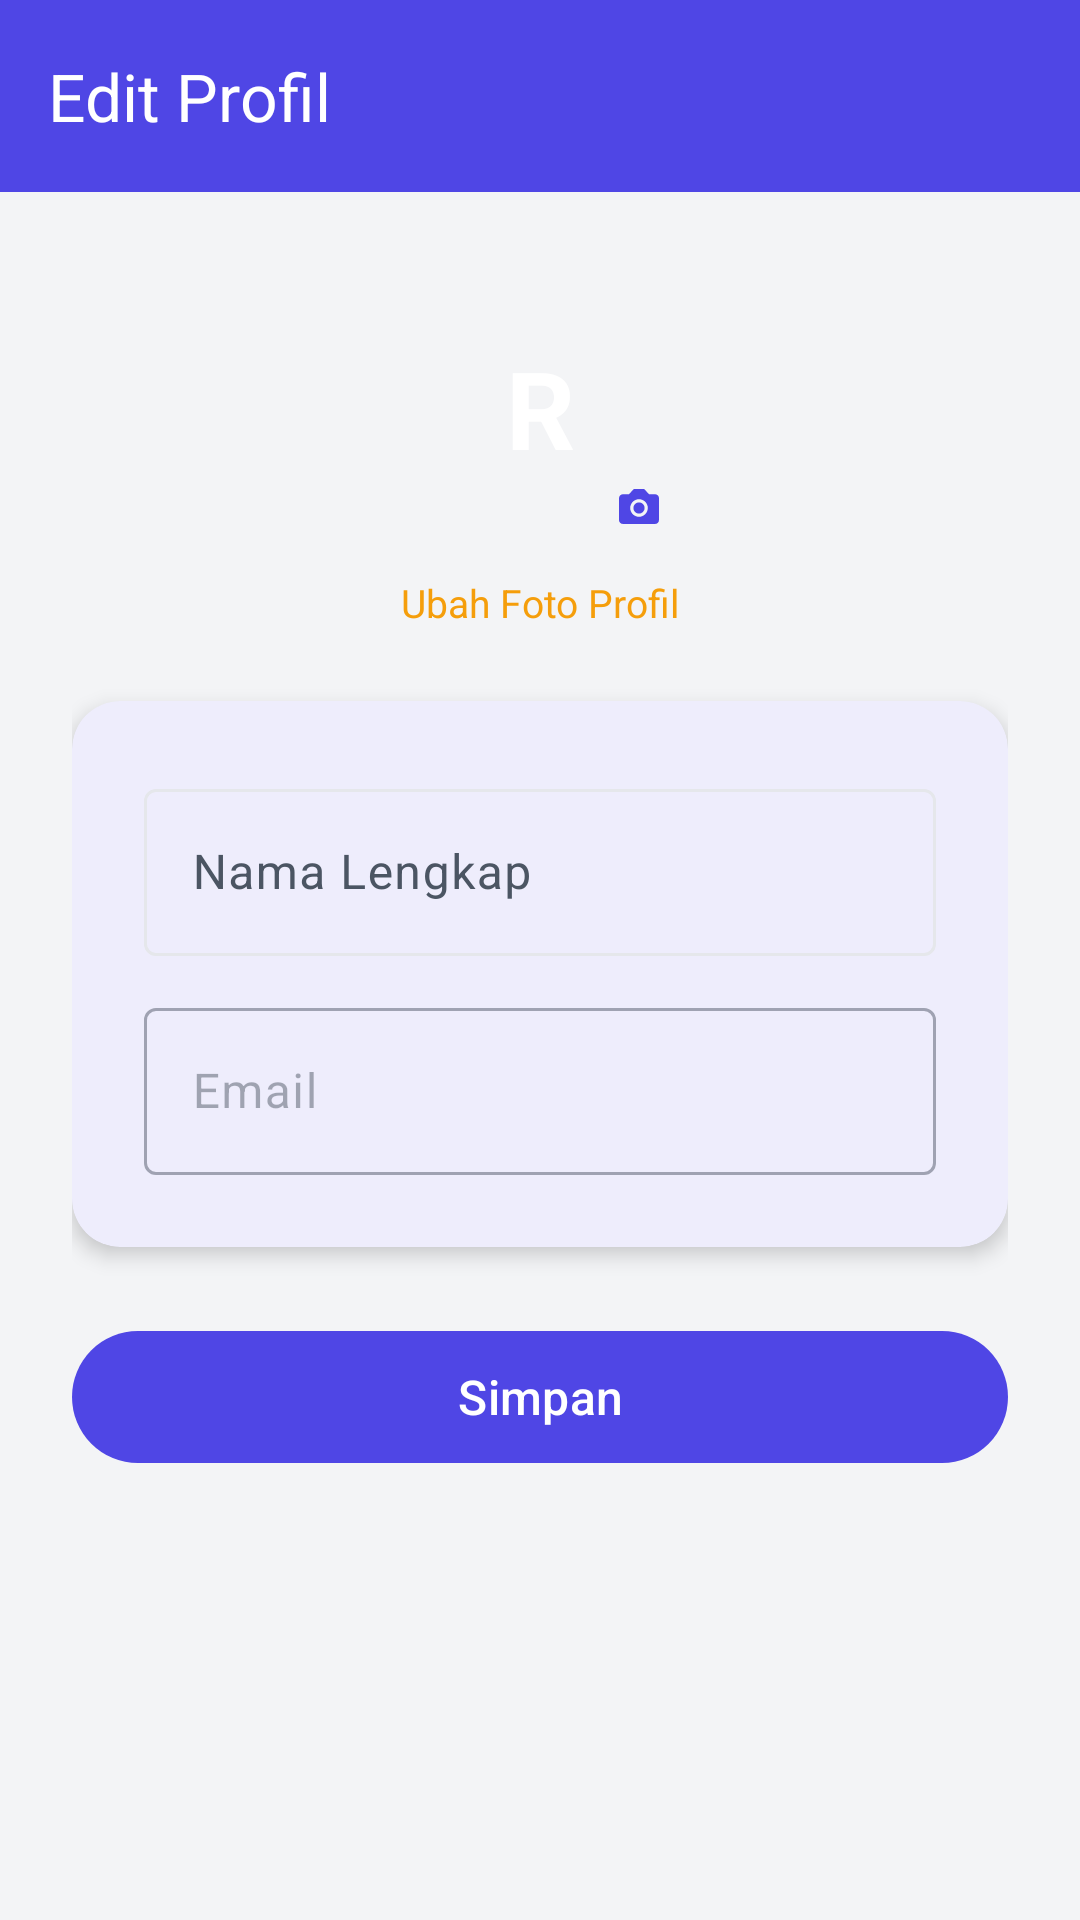

The Android layout XML behind this screen, and the referenced resources:
<!-- AndroidManifest.xml: application theme Theme.LearningPath -->
<!-- res/layout/activity_edit_profil.xml -->
<?xml version="1.0" encoding="utf-8"?>
<LinearLayout xmlns:android="http://schemas.android.com/apk/res/android"
    xmlns:app="http://schemas.android.com/apk/res-auto"
    android:layout_width="match_parent"
    android:layout_height="match_parent"
    android:background="@color/light_gray"
    android:orientation="vertical">

    <com.google.android.material.appbar.MaterialToolbar
        android:id="@+id/toolbar"
        android:layout_width="match_parent"
        android:layout_height="?attr/actionBarSize"
        android:background="@color/primary"
        app:navigationIcon="@drawable/ic_back"
        app:navigationIconTint="@color/white"
        app:title="@string/edit_profil"
        app:titleTextColor="@color/white" />

    <ScrollView
        android:layout_width="match_parent"
        android:layout_height="match_parent"
        android:fillViewport="true">

        <LinearLayout
            android:layout_width="match_parent"
            android:layout_height="wrap_content"
            android:orientation="vertical"
            android:padding="@dimen/space_xl">

            
            <LinearLayout
                android:layout_width="match_parent"
                android:layout_height="wrap_content"
                android:gravity="center"
                android:orientation="vertical">

                <FrameLayout
                    android:id="@+id/layoutAvatar"
                    android:layout_width="96dp"
                    android:layout_height="96dp"
                    android:clickable="true"
                    android:focusable="true"
                    android:foreground="?attr/selectableItemBackgroundBorderless">

                    <ImageView
                        android:id="@+id/ivAvatar"
                        android:layout_width="match_parent"
                        android:layout_height="match_parent"
                        android:background="@drawable/bg_circle_primary"
                        android:contentDescription="@string/foto_profil"
                        android:padding="6dp"
                        android:scaleType="centerCrop"
                        android:visibility="gone" />

                    <TextView
                        android:id="@+id/tvAvatar"
                        android:layout_width="match_parent"
                        android:layout_height="match_parent"
                        android:background="@drawable/bg_circle_primary"
                        android:gravity="center"
                        android:text="R"
                        android:textColor="@color/white"
                        android:textSize="36sp"
                        android:textStyle="bold" />

                    <ImageView
                        android:id="@+id/ivCameraBadge"
                        android:layout_width="30dp"
                        android:layout_height="30dp"
                        android:layout_gravity="end|bottom"
                        android:background="@drawable/bg_circle_white"
                        android:contentDescription="@string/ubah_foto"
                        android:padding="7dp"
                        android:src="@drawable/ic_camera"
                        app:tint="@color/primary" />
                </FrameLayout>

                <TextView
                    android:id="@+id/tvUbahFoto"
                    android:layout_width="wrap_content"
                    android:layout_height="wrap_content"
                    android:layout_marginTop="@dimen/space_sm"
                    android:clickable="true"
                    android:focusable="true"
                    android:foreground="?attr/selectableItemBackgroundBorderless"
                    android:text="@string/ubah_foto_profil"
                    android:textColor="@color/accent"
                    android:textSize="13sp" />
            </LinearLayout>

            <com.google.android.material.card.MaterialCardView
                android:layout_width="match_parent"
                android:layout_height="wrap_content"
                android:layout_marginTop="@dimen/space_xl"
                app:cardCornerRadius="@dimen/radius_lg"
                app:cardElevation="@dimen/elev_high"
                app:cardBackgroundColor="@color/surface">

                <LinearLayout
                    android:layout_width="match_parent"
                    android:layout_height="wrap_content"
                    android:orientation="vertical"
                    android:padding="@dimen/space_xl">

                    <com.google.android.material.textfield.TextInputLayout
                        style="@style/Widget.Material3.TextInputLayout.OutlinedBox"
                        android:layout_width="match_parent"
                        android:layout_height="wrap_content"
                        android:hint="@string/hint_nama_lengkap">

                        <com.google.android.material.textfield.TextInputEditText
                            android:id="@+id/etNama"
                            android:layout_width="match_parent"
                            android:layout_height="wrap_content"
                            android:inputType="textPersonName"
                            android:maxLines="1" />
                    </com.google.android.material.textfield.TextInputLayout>

                    <com.google.android.material.textfield.TextInputLayout
                        style="@style/Widget.Material3.TextInputLayout.OutlinedBox"
                        android:layout_width="match_parent"
                        android:layout_height="wrap_content"
                        android:layout_marginTop="@dimen/space_md"
                        android:hint="@string/hint_email"
                        android:enabled="false">

                        <com.google.android.material.textfield.TextInputEditText
                            android:id="@+id/etEmail"
                            android:layout_width="match_parent"
                            android:layout_height="wrap_content"
                            android:inputType="textEmailAddress"
                            android:maxLines="1" />
                    </com.google.android.material.textfield.TextInputLayout>
                </LinearLayout>
            </com.google.android.material.card.MaterialCardView>

            <com.google.android.material.button.MaterialButton
                android:id="@+id/btnSimpan"
                android:layout_width="match_parent"
                android:layout_height="@dimen/size_button"
                android:layout_marginTop="@dimen/space_xl"
                android:text="@string/simpan"
                android:textSize="16sp" />

            <ProgressBar
                android:id="@+id/progressBar"
                android:layout_width="wrap_content"
                android:layout_height="wrap_content"
                android:layout_gravity="center"
                android:layout_marginTop="@dimen/space_lg"
                android:visibility="gone" />
        </LinearLayout>
    </ScrollView>

</LinearLayout>
<!-- resources referenced by this layout -->
<resources>
  <color name="accent">#F59E0B</color>
  <color name="light_gray">#F3F4F6</color>
  <color name="primary">#4F46E5</color>
  <color name="surface">#FFFFFF</color>
  <color name="white">#FFFFFF</color>
  <dimen name="elev_high">4dp</dimen>
  <dimen name="radius_lg">16dp</dimen>
  <dimen name="size_button">52dp</dimen>
  <dimen name="space_lg">16dp</dimen>
  <dimen name="space_md">12dp</dimen>
  <dimen name="space_sm">8dp</dimen>
  <dimen name="space_xl">24dp</dimen>
  <!-- drawable ic_camera (drawable) -->
  <?xml version="1.0" encoding="utf-8"?>
  <vector xmlns:android="http://schemas.android.com/apk/res/android"
      android:width="24dp"
      android:height="24dp"
      android:viewportWidth="24"
      android:viewportHeight="24">
      <path
          android:fillColor="#FF000000"
          android:pathData="M9.4,3L7,5.6H4C2.9,5.6 2,6.5 2,7.6V18.5C2,19.6 2.9,20.5 4,20.5H20C21.1,20.5 22,19.6 22,18.5V7.6C22,6.5 21.1,5.6 20,5.6H17L14.6,3H9.4M12,8.1C14.4,8.1 16.4,10.1 16.4,12.5C16.4,14.9 14.4,16.9 12,16.9C9.6,16.9 7.6,14.9 7.6,12.5C7.6,10.1 9.6,8.1 12,8.1M12,9.7C10.5,9.7 9.2,11 9.2,12.5C9.2,14 10.5,15.3 12,15.3C13.5,15.3 14.8,14 14.8,12.5C14.8,11 13.5,9.7 12,9.7Z" />
  </vector>
  <string name="edit_profil">Edit Profil</string>
  <string name="foto_profil">Foto Profil</string>
  <string name="hint_email">Email</string>
  <string name="hint_nama_lengkap">Nama Lengkap</string>
  <string name="simpan">Simpan</string>
  <string name="ubah_foto">Ubah foto</string>
  <string name="ubah_foto_profil">Ubah Foto Profil</string>
  <color name="on_primary">#FFFFFF</color>
  <color name="primary_container">#E0E7FF</color>
  <color name="on_primary_container">#312E81</color>
  <color name="on_secondary">#1F2937</color>
  <color name="secondary_container">#FEF3C7</color>
  <color name="on_secondary_container">#78350F</color>
  <color name="level_purple">#8B5CF6</color>
  <color name="on_tertiary">#FFFFFF</color>
  <color name="tertiary_container">#EDE9FE</color>
  <color name="on_tertiary_container">#5B21B6</color>
  <color name="on_surface">#1F2937</color>
  <color name="surface_variant">#F3F4F6</color>
  <color name="on_surface_variant">#4B5563</color>
  <color name="outline_variant">#EEF0F4</color>
  <color name="outline">#E5E7EB</color>
  <color name="error">#DC2626</color>
  <color name="on_error">#FFFFFF</color>
  <color name="error_container">#FEE2E2</color>
  <color name="on_error_container">#991B1B</color>
  <color name="background">#F8FAFC</color>
  <color name="on_background">#1F2937</color>
</resources>
